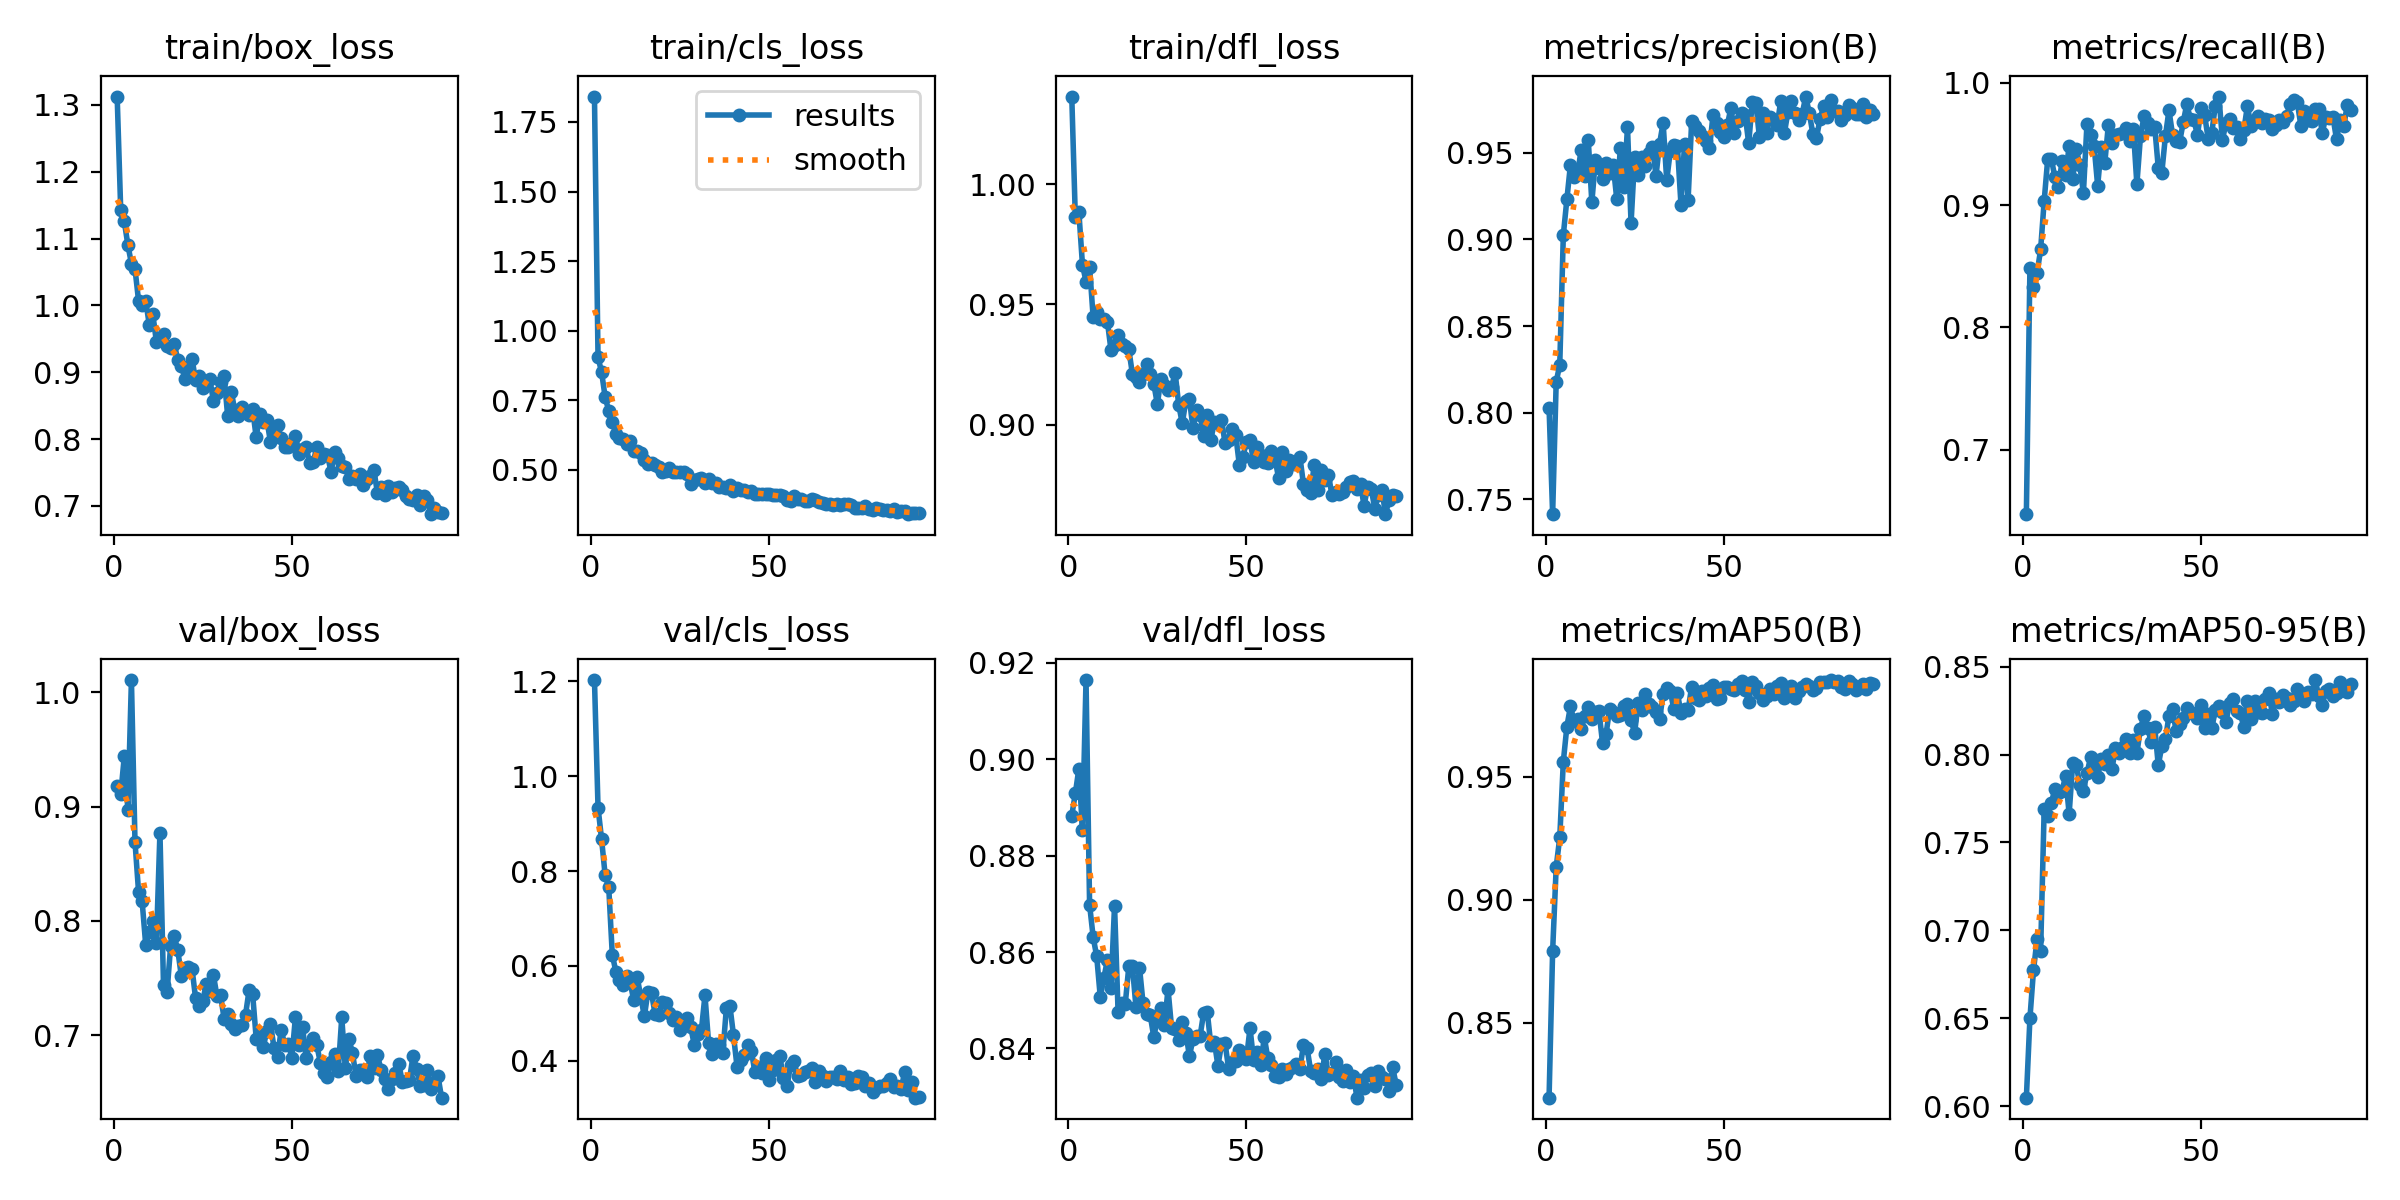

Source data for this figure (header and first rows):
epoch, time, train/box_loss, train/cls_loss, train/dfl_loss, metrics/precision(B), metrics/recall(B), metrics/mAP50(B), metrics/mAP50-95(B), val/box_loss, val/cls_loss, val/dfl_loss, lr/pg0, lr/pg1, lr/pg2
1, 21.92, 1.313, 1.841, 1.036, 0.8028, 0.6472, 0.8195, 0.6048, 0.9178, 1.203, 0.8883, 0.0001944, 0.0001944, 0.0001944
2, 42.36, 1.142, 0.9046, 0.9862, 0.7413, 0.8488, 0.8791, 0.65, 0.9109, 0.9341, 0.8929, 0.0003879, 0.0003879, 0.0003879
3, 63, 1.126, 0.851, 0.9882, 0.8177, 0.8326, 0.9133, 0.6772, 0.9439, 0.867, 0.8981, 0.0005787, 0.0005787, 0.0005787
4, 83.02, 1.091, 0.7613, 0.9664, 0.8277, 0.8442, 0.9253, 0.6948, 0.8973, 0.7913, 0.8853, 0.0005764, 0.0005764, 0.0005764
5, 103, 1.063, 0.7125, 0.9594, 0.9026, 0.8636, 0.9562, 0.6882, 1.011, 0.7664, 0.9164, 0.0005725, 0.0005725, 0.0005725
6, 122.7, 1.055, 0.6737, 0.9657, 0.9233, 0.9035, 0.9705, 0.7692, 0.8692, 0.6239, 0.8698, 0.0005686, 0.0005686, 0.0005686
7, 143.4, 1.007, 0.6285, 0.9445, 0.9432, 0.938, 0.9786, 0.7652, 0.8256, 0.588, 0.8631, 0.0005647, 0.0005647, 0.0005647
8, 163.7, 1.001, 0.6136, 0.9467, 0.9362, 0.938, 0.9728, 0.7723, 0.8173, 0.5694, 0.8591, 0.0005608, 0.0005608, 0.0005608
9, 184, 1.007, 0.6099, 0.9438, 0.9383, 0.9225, 0.9736, 0.7806, 0.7793, 0.5592, 0.8506, 0.000557, 0.000557, 0.000557
10, 204, 0.9712, 0.5943, 0.9437, 0.9516, 0.9145, 0.9696, 0.7782, 0.7903, 0.5782, 0.8546, 0.0005531, 0.0005531, 0.0005531
11, 223.9, 0.9868, 0.6053, 0.9428, 0.9369, 0.9357, 0.9748, 0.7795, 0.8003, 0.5657, 0.8583, 0.0005492, 0.0005492, 0.0005492
12, 243.9, 0.9457, 0.5688, 0.931, 0.9575, 0.9242, 0.9784, 0.7876, 0.7803, 0.5284, 0.8525, 0.0005453, 0.0005453, 0.0005453
13, 264.7, 0.9506, 0.5663, 0.9331, 0.9214, 0.9481, 0.9735, 0.7663, 0.8773, 0.5762, 0.8696, 0.0005414, 0.0005414, 0.0005414
14, 284.5, 0.9575, 0.5615, 0.9371, 0.9461, 0.9209, 0.9765, 0.7952, 0.7435, 0.5339, 0.8475, 0.0005376, 0.0005376, 0.0005376
15, 304.5, 0.9393, 0.5362, 0.9336, 0.9411, 0.946, 0.9767, 0.794, 0.7379, 0.4939, 0.8494, 0.0005337, 0.0005337, 0.0005337
16, 323.9, 0.9362, 0.5228, 0.9328, 0.9351, 0.9324, 0.9637, 0.783, 0.7782, 0.5458, 0.8491, 0.0005298, 0.0005298, 0.0005298
17, 343.5, 0.9426, 0.5257, 0.9313, 0.944, 0.9097, 0.9676, 0.7795, 0.7865, 0.543, 0.857, 0.0005259, 0.0005259, 0.0005259
18, 363.3, 0.9186, 0.5176, 0.9211, 0.9383, 0.9665, 0.9777, 0.7893, 0.7746, 0.4986, 0.8571, 0.000522, 0.000522, 0.000522
19, 382.9, 0.9097, 0.5114, 0.9196, 0.9429, 0.9573, 0.9763, 0.7984, 0.7517, 0.4959, 0.8486, 0.0005181, 0.0005181, 0.0005181
20, 403.4, 0.8905, 0.4934, 0.9176, 0.9231, 0.9484, 0.9748, 0.7947, 0.759, 0.5235, 0.8568, 0.0005143, 0.0005143, 0.0005143
21, 424.6, 0.8997, 0.4974, 0.9212, 0.953, 0.9157, 0.975, 0.7872, 0.7596, 0.5212, 0.8493, 0.0005104, 0.0005104, 0.0005104
22, 445.9, 0.9202, 0.5077, 0.925, 0.9303, 0.9471, 0.9789, 0.7977, 0.7581, 0.5014, 0.8471, 0.0005065, 0.0005065, 0.0005065
23, 467.5, 0.8877, 0.491, 0.9212, 0.965, 0.9345, 0.9798, 0.7949, 0.7324, 0.4854, 0.8469, 0.0005026, 0.0005026, 0.0005026
24, 488.2, 0.8938, 0.4934, 0.917, 0.9094, 0.9654, 0.9731, 0.7998, 0.7253, 0.4923, 0.8424, 0.0004987, 0.0004987, 0.0004987
25, 508.9, 0.8759, 0.4913, 0.9085, 0.9477, 0.9505, 0.9679, 0.7916, 0.7301, 0.4643, 0.846, 0.0004949, 0.0004949, 0.0004949
26, 529.3, 0.8844, 0.4917, 0.9189, 0.9374, 0.9575, 0.9802, 0.8039, 0.7449, 0.4797, 0.8484, 0.000491, 0.000491, 0.000491
27, 549.7, 0.8895, 0.4863, 0.9166, 0.9477, 0.9582, 0.9771, 0.8008, 0.7387, 0.4898, 0.8448, 0.0004871, 0.0004871, 0.0004871
28, 569.5, 0.8569, 0.4499, 0.9142, 0.9426, 0.9589, 0.9837, 0.8046, 0.7525, 0.4708, 0.8524, 0.0004832, 0.0004832, 0.0004832
29, 589.4, 0.8691, 0.4646, 0.9157, 0.9499, 0.9628, 0.9794, 0.8092, 0.7343, 0.4337, 0.8442, 0.0004793, 0.0004793, 0.0004793
30, 609.9, 0.8852, 0.4676, 0.9214, 0.9535, 0.9525, 0.9783, 0.801, 0.7352, 0.4567, 0.8441, 0.0004755, 0.0004755, 0.0004755
31, 629.6, 0.8939, 0.4724, 0.9082, 0.9368, 0.9624, 0.9762, 0.8082, 0.7143, 0.465, 0.8418, 0.0004716, 0.0004716, 0.0004716
32, 649.4, 0.8342, 0.4523, 0.9005, 0.9555, 0.917, 0.9735, 0.8009, 0.7189, 0.5382, 0.8454, 0.0004677, 0.0004677, 0.0004677
33, 669.5, 0.8708, 0.4667, 0.9099, 0.9674, 0.956, 0.9837, 0.8149, 0.7101, 0.4382, 0.8432, 0.0004638, 0.0004638, 0.0004638
34, 689.6, 0.843, 0.4541, 0.9107, 0.9341, 0.9726, 0.9863, 0.8221, 0.7056, 0.4133, 0.8384, 0.0004599, 0.0004599, 0.0004599
35, 709.8, 0.8344, 0.4537, 0.8984, 0.951, 0.967, 0.9849, 0.8154, 0.7084, 0.4363, 0.8419, 0.0004561, 0.0004561, 0.0004561
36, 729.4, 0.8476, 0.44, 0.9059, 0.9545, 0.9626, 0.9776, 0.8073, 0.7087, 0.4327, 0.8425, 0.0004522, 0.0004522, 0.0004522
37, 748.8, 0.841, 0.4396, 0.904, 0.954, 0.9641, 0.9841, 0.8159, 0.7176, 0.416, 0.8426, 0.0004483, 0.0004483, 0.0004483
38, 768.9, 0.8358, 0.4353, 0.8953, 0.9202, 0.9304, 0.976, 0.794, 0.7394, 0.5109, 0.8474, 0.0004444, 0.0004444, 0.0004444
39, 788.6, 0.8443, 0.4441, 0.9038, 0.9551, 0.9265, 0.9775, 0.8048, 0.736, 0.5152, 0.8476, 0.0004405, 0.0004405, 0.0004405
40, 808.1, 0.8027, 0.4241, 0.8937, 0.9229, 0.9563, 0.9771, 0.8087, 0.697, 0.4538, 0.8408, 0.0004366, 0.0004366, 0.0004366
41, 827.9, 0.8377, 0.4336, 0.9009, 0.9684, 0.9775, 0.9867, 0.8221, 0.6992, 0.387, 0.8414, 0.0004328, 0.0004328, 0.0004328
42, 847.6, 0.8253, 0.4276, 0.9008, 0.9655, 0.9575, 0.9819, 0.8259, 0.6898, 0.4016, 0.8364, 0.0004289, 0.0004289, 0.0004289
43, 867.4, 0.8283, 0.4265, 0.9021, 0.9626, 0.9527, 0.9811, 0.8133, 0.7041, 0.412, 0.8409, 0.000425, 0.000425, 0.000425
44, 887.2, 0.7957, 0.4194, 0.8922, 0.9596, 0.9515, 0.9847, 0.8177, 0.7102, 0.4332, 0.8411, 0.0004211, 0.0004211, 0.0004211
45, 907.2, 0.8125, 0.4239, 0.8935, 0.9569, 0.9677, 0.9831, 0.8207, 0.6889, 0.4216, 0.8358, 0.0004172, 0.0004172, 0.0004172
46, 926.8, 0.8204, 0.4126, 0.8983, 0.9526, 0.9824, 0.986, 0.8268, 0.6811, 0.3762, 0.8371, 0.0004134, 0.0004134, 0.0004134
47, 946.6, 0.8009, 0.4137, 0.8956, 0.972, 0.9706, 0.9872, 0.8242, 0.7047, 0.387, 0.8373, 0.0004095, 0.0004095, 0.0004095
48, 966.8, 0.7885, 0.4133, 0.8833, 0.9673, 0.9694, 0.9815, 0.8234, 0.6918, 0.3752, 0.8397, 0.0004056, 0.0004056, 0.0004056
49, 987, 0.7888, 0.4138, 0.8867, 0.9624, 0.9571, 0.9819, 0.8207, 0.6922, 0.405, 0.8389, 0.0004017, 0.0004017, 0.0004017
50, 1006, 0.7942, 0.4139, 0.8927, 0.9594, 0.979, 0.9867, 0.8285, 0.6804, 0.3597, 0.8378, 0.0003978, 0.0003978, 0.0003978
51, 1026, 0.8052, 0.4108, 0.8936, 0.966, 0.9736, 0.9866, 0.815, 0.7157, 0.3799, 0.8442, 0.000394, 0.000394, 0.000394
52, 1046, 0.7779, 0.4093, 0.8843, 0.976, 0.954, 0.9856, 0.8231, 0.6915, 0.4008, 0.8376, 0.0003901, 0.0003901, 0.0003901
53, 1066, 0.785, 0.4085, 0.8905, 0.9613, 0.9587, 0.9854, 0.815, 0.7071, 0.41, 0.8394, 0.0003862, 0.0003862, 0.0003862
54, 1086, 0.7882, 0.4057, 0.8873, 0.9687, 0.9813, 0.9879, 0.8252, 0.6802, 0.3628, 0.8365, 0.0003823, 0.0003823, 0.0003823
55, 1106, 0.7638, 0.3916, 0.8846, 0.973, 0.9887, 0.9889, 0.828, 0.6922, 0.3466, 0.8424, 0.0003784, 0.0003784, 0.0003784
56, 1126, 0.7654, 0.3895, 0.8841, 0.9722, 0.9534, 0.9855, 0.8246, 0.6979, 0.3906, 0.8379, 0.0003746, 0.0003746, 0.0003746
57, 1145, 0.7884, 0.4054, 0.8889, 0.9556, 0.9669, 0.9805, 0.8187, 0.6912, 0.3985, 0.8365, 0.0003707, 0.0003707, 0.0003707
58, 1166, 0.7709, 0.3958, 0.8859, 0.9793, 0.9704, 0.9887, 0.8296, 0.6759, 0.3669, 0.8343, 0.0003668, 0.0003668, 0.0003668
59, 1186, 0.7773, 0.3963, 0.8779, 0.9788, 0.963, 0.9868, 0.8319, 0.6668, 0.3706, 0.8342, 0.0003629, 0.0003629, 0.0003629
60, 1206, 0.7759, 0.3891, 0.8887, 0.9593, 0.9639, 0.9843, 0.8251, 0.6634, 0.3758, 0.8356, 0.000359, 0.000359, 0.000359
... 32 more rows
